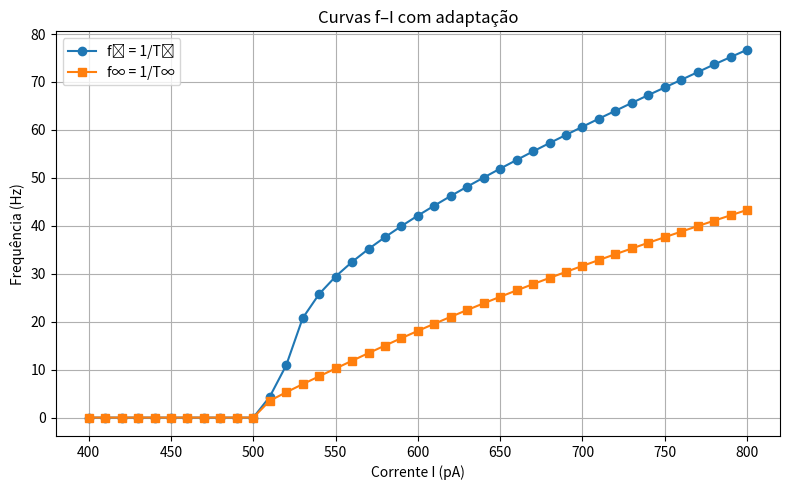

Here is the Python script that generated this plot: (Note: this script raises an exception after producing the figure.)
# lif_adaptive_q3b_zero_segment.py
# LIF with spike-triggered adaptation: f–I curves for f1 and f∞.
# This version forces a visible zero-frequency segment: if <2 spikes, both f1 and f∞ are set to 0.

import numpy as np
import matplotlib.pyplot as plt

# ----------------------------
# Model parameters (SI units)
# ----------------------------
V_rest  = -70e-3   # V
R       = 40e6     # Ohm
C       = 250e-12  # F
V_th    = -50e-3   # V
V_reset = -80e-3   # V  (deeper reset for Q3)

# Adaptation
b       = 1e-9     # S (ΔG_a at each spike)
tau_a   = 200e-3   # s

# Initial conditions
V0      = V_rest
Ga0     = 0.0

# Simulation config
dt      = 0.01e-3  # s
T_max   = 5.0      # s
N_steps = int(np.round(T_max / dt))

# Current sweep: 400 pA → 800 pA (step 20 pA)
I_vals  = (np.arange(400, 801, 10) * 1e-12)

# ----------------------------
# Simulator
# ----------------------------
def simulate_adaptive(I):
    """Euler explicit integration with threshold/reset and adaptation jump."""
    V = V0
    Ga = Ga0
    spikes = []

    for k in range(N_steps):
        dVdt  = ((V_rest - V) / R + Ga * (V_reset - V) + I) / C
        dGadt = -Ga / tau_a

        V_next  = V + dt * dVdt
        Ga_next = Ga + dt * dGadt

        if (V < V_th) and (V_next >= V_th):
            denom = V_next - V
            frac  = (V_th - V) / denom if denom != 0.0 else 1.0
            frac  = float(np.clip(frac, 0.0, 1.0))
            t_star = (k * dt) + dt * frac
            spikes.append(t_star)

            V_next  = V_reset
            Ga_next = Ga_next + b

        V, Ga = V_next, Ga_next

    return np.asarray(spikes)

def f1_and_finf_from_spikes(spike_times):
    """
    Returns (f1, finf) in Hz.
    If fewer than 2 spikes: both are defined as 0 to show a zero-frequency segment.
    Otherwise:
      f1  = 1 / (t2 - t1)
      finf = 1 / mean(last 5 ISIs)  (or last ISI if fewer than 5)
    """
    if spike_times.size < 2:
        return 0.0, 0.0
    isis = np.diff(spike_times)
    T1 = float(isis[0])
    Tinf = float(np.mean(isis[-5:])) if isis.size >= 5 else float(isis[-1])
    return 1.0 / T1, 1.0 / Tinf

# ----------------------------
# Sweep
# ----------------------------
f1_list, finf_list, spike_counts = [], [], []

for I in I_vals:
    spk = simulate_adaptive(I)
    spike_counts.append(spk.size)
    f1, finf = f1_and_finf_from_spikes(spk)
    f1_list.append(f1)
    finf_list.append(finf)

f1_arr   = np.array(f1_list)
finf_arr = np.array(finf_list)

# Onset current (first I with >= 2 spikes)
onset_idx = next((i for i, c in enumerate(spike_counts) if c >= 2), None)
if onset_idx is not None:
    print(f"I_onset ≈ {I_vals[onset_idx]*1e12:.0f} pA  |  f1_onset ≈ {f1_arr[onset_idx]:.2f} Hz")

# Type-I/II heuristic (based on onset frequency)
if onset_idx is not None:
    neuron_type = "Tipo I" if f1_arr[onset_idx] < 5.0 else "Tipo II"
else:
    neuron_type = "Indeterminado (sem onset na faixa)"

print(f"Classificação heurística: {neuron_type}")

# ----------------------------
# Plot (Portuguese labels)
# ----------------------------
plt.figure(figsize=(8,5))
plt.plot(I_vals*1e12, f1_arr,  "o-", label="f₁ = 1/T₁")
plt.plot(I_vals*1e12, finf_arr, "s-", label="f∞ = 1/T∞")
plt.xlabel("Corrente I (pA)")
plt.ylabel("Frequência (Hz)")
plt.title("Curvas f–I com adaptação")
plt.grid(True)
plt.legend()
plt.tight_layout()
# plt.show()
plt.savefig("intro-computational-neuroscience/list_6/figures/ex_3b.png", dpi=300, bbox_inches="tight")
